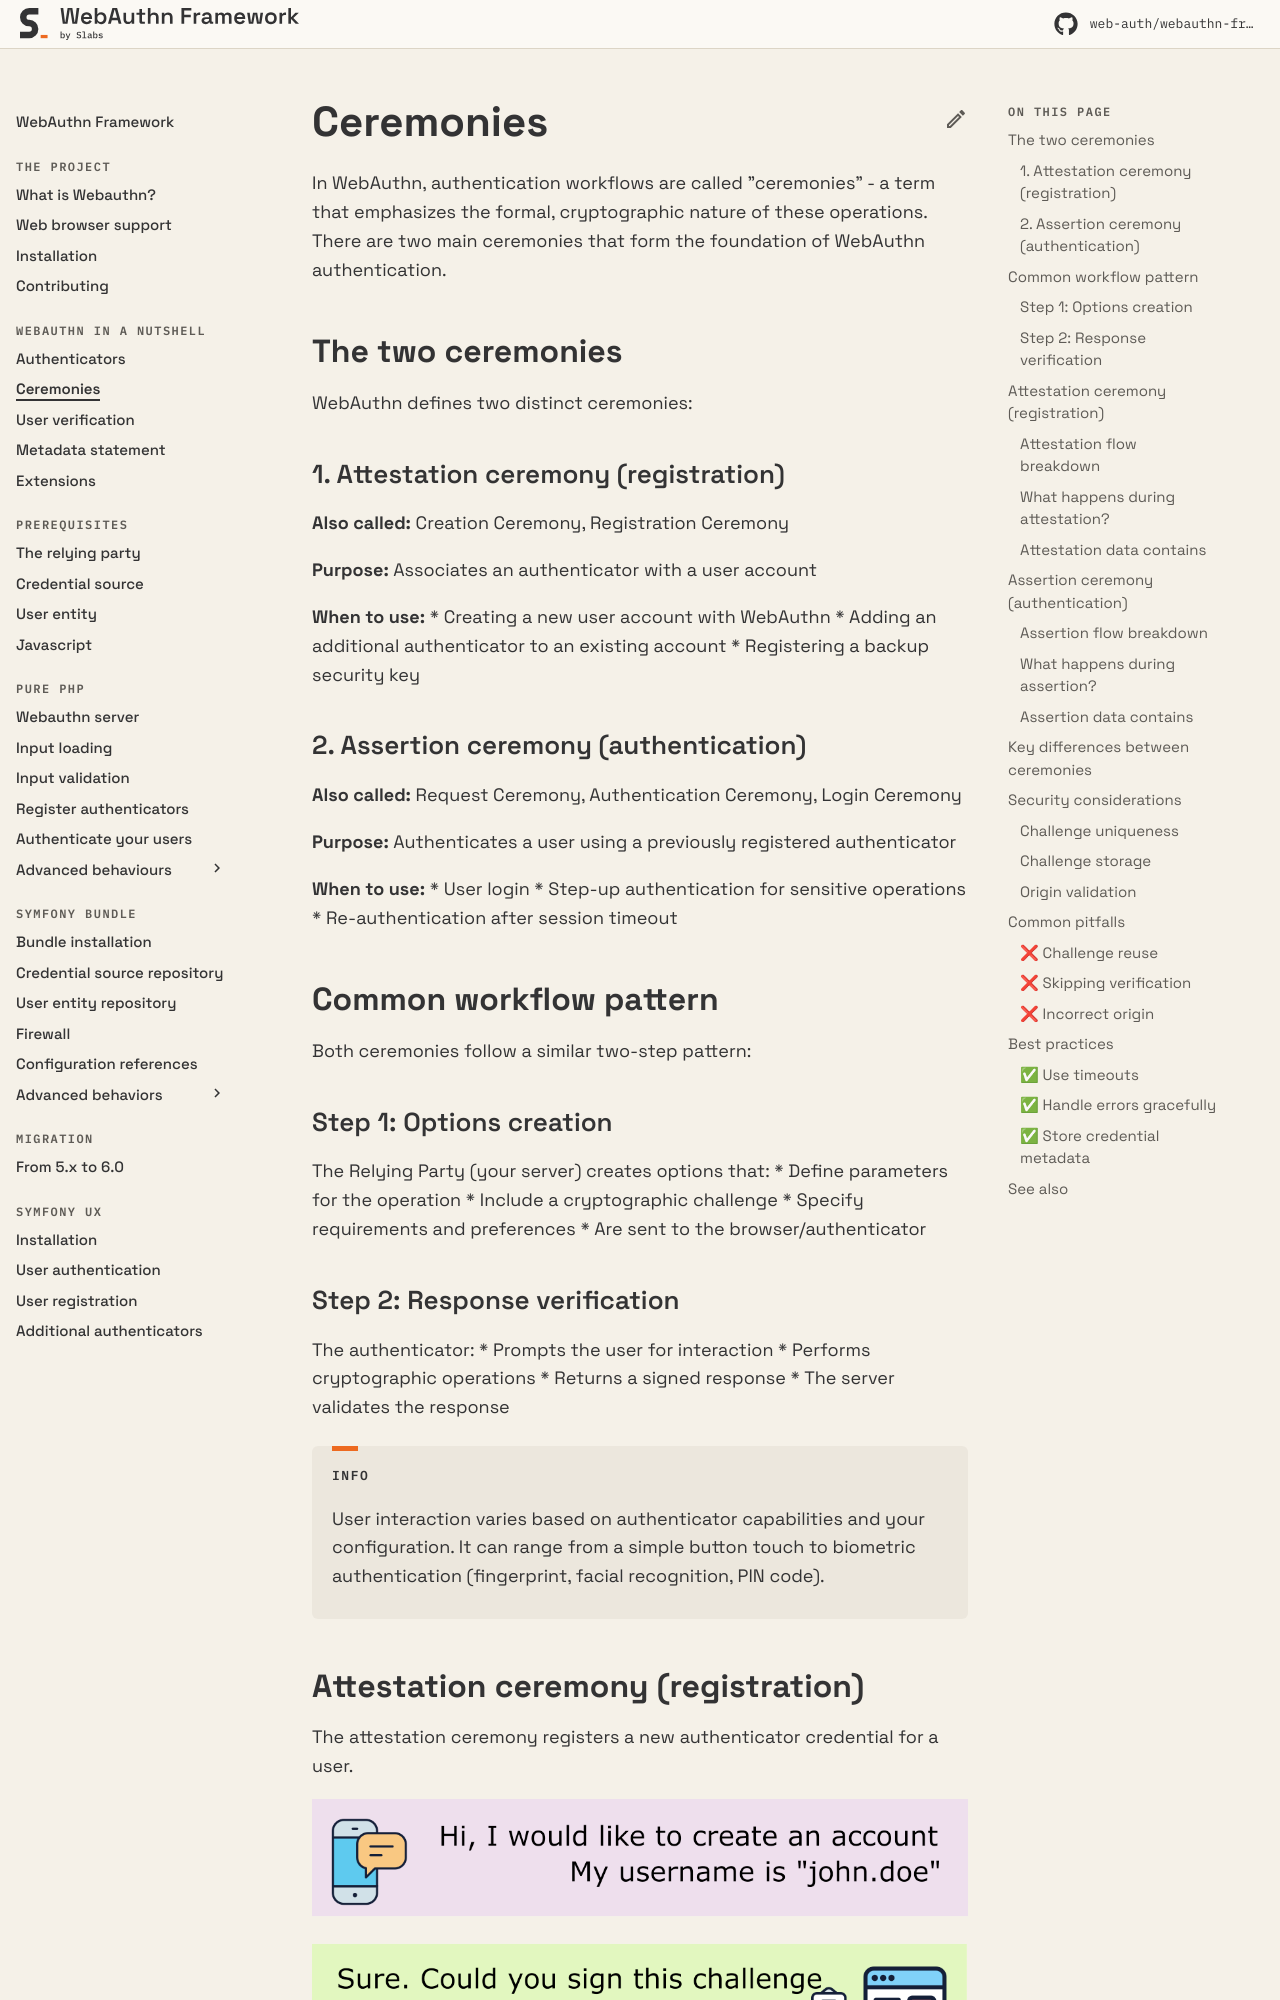

repository: web-auth/doc · page: 5.2/webauthn-in-a-nutshell/ceremonies/index.html · generator: mkdocs

---
description: Registration and Authentication process overview
---

# Ceremonies

In WebAuthn, authentication workflows are called "ceremonies" - a term that emphasizes the formal, cryptographic nature of these operations. There are two main ceremonies that form the foundation of WebAuthn authentication.

## The two ceremonies

WebAuthn defines two distinct ceremonies:

### 1. Attestation ceremony (registration)

**Also called:** Creation Ceremony, Registration Ceremony

**Purpose:** Associates an authenticator with a user account

**When to use:**
* Creating a new user account with WebAuthn
* Adding an additional authenticator to an existing account
* Registering a backup security key

### 2. Assertion ceremony (authentication)

**Also called:** Request Ceremony, Authentication Ceremony, Login Ceremony

**Purpose:** Authenticates a user using a previously registered authenticator

**When to use:**
* User login
* Step-up authentication for sensitive operations
* Re-authentication after session timeout

## Common workflow pattern

Both ceremonies follow a similar two-step pattern:

### Step 1: Options creation

The Relying Party (your server) creates options that:
* Define parameters for the operation
* Include a cryptographic challenge
* Specify requirements and preferences
* Are sent to the browser/authenticator

### Step 2: Response verification

The authenticator:
* Prompts the user for interaction
* Performs cryptographic operations
* Returns a signed response
* The server validates the response

!!! info

    User interaction varies based on authenticator capabilities and your configuration. It can range from a simple button touch to biometric authentication (fingerprint, facial recognition, PIN code).

## Attestation ceremony (registration)

The attestation ceremony registers a new authenticator credential for a user.

![The attestation ceremony](../assets/images/registration-2.png)

### Attestation flow breakdown
